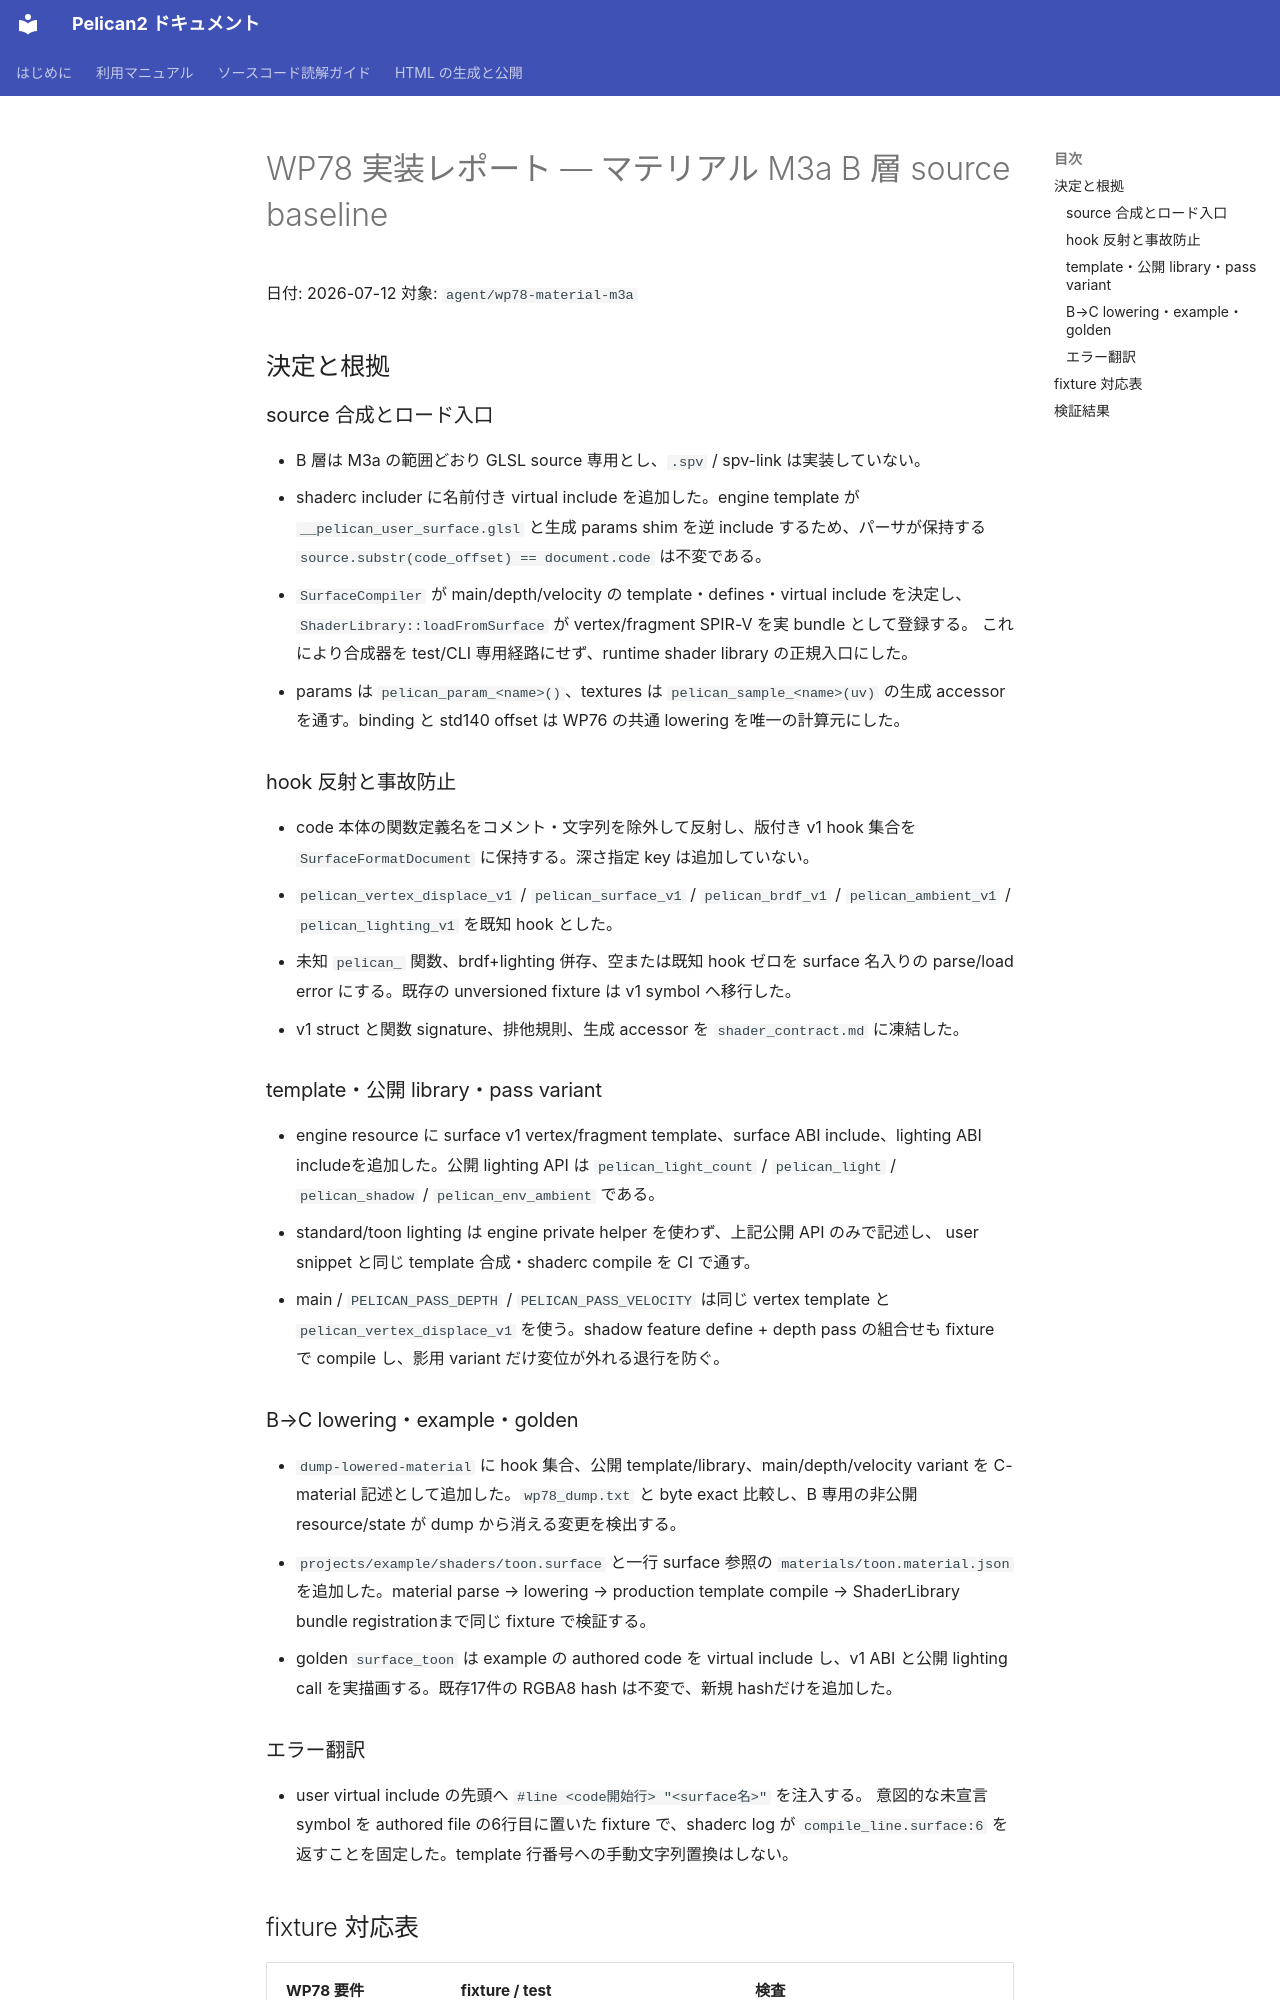

repository: pelican-games/peligraph · page: design_reviews/2026-07-12_wp78_report.html · generator: mkdocs

# WP78 実装レポート — マテリアル M3a B 層 source baseline

日付: 2026-07-12
対象: `agent/wp78-material-m3a`

## 決定と根拠

### source 合成とロード入口

- B 層は M3a の範囲どおり GLSL source 専用とし、`.spv` / spv-link は実装していない。
- shaderc includer に名前付き virtual include を追加した。engine template が
  `__pelican_user_surface.glsl` と生成 params shim を逆 include するため、パーサが保持する
  `source.substr(code_offset) == document.code` は不変である。
- `SurfaceCompiler` が main/depth/velocity の template・defines・virtual include を決定し、
  `ShaderLibrary::loadFromSurface` が vertex/fragment SPIR-V を実 bundle として登録する。
  これにより合成器を test/CLI 専用経路にせず、runtime shader library の正規入口にした。
- params は `pelican_param_<name>()`、textures は `pelican_sample_<name>(uv)` の生成 accessor
  を通す。binding と std140 offset は WP76 の共通 lowering を唯一の計算元にした。

### hook 反射と事故防止

- code 本体の関数定義名をコメント・文字列を除外して反射し、版付き v1 hook 集合を
  `SurfaceFormatDocument` に保持する。深さ指定 key は追加していない。
- `pelican_vertex_displace_v1` / `pelican_surface_v1` / `pelican_brdf_v1` /
  `pelican_ambient_v1` / `pelican_lighting_v1` を既知 hook とした。
- 未知 `pelican_` 関数、brdf+lighting 併存、空または既知 hook ゼロを surface 名入りの
  parse/load error にする。既存の unversioned fixture は v1 symbol へ移行した。
- v1 struct と関数 signature、排他規則、生成 accessor を `shader_contract.md` に凍結した。

### template・公開 library・pass variant

- engine resource に surface v1 vertex/fragment template、surface ABI include、lighting ABI
  includeを追加した。公開 lighting API は `pelican_light_count` / `pelican_light` /
  `pelican_shadow` / `pelican_env_ambient` である。
- standard/toon lighting は engine private helper を使わず、上記公開 API のみで記述し、
  user snippet と同じ template 合成・shaderc compile を CI で通す。
- main / `PELICAN_PASS_DEPTH` / `PELICAN_PASS_VELOCITY` は同じ vertex template と
  `pelican_vertex_displace_v1` を使う。shadow feature define + depth pass の組合せも fixture
  で compile し、影用 variant だけ変位が外れる退行を防ぐ。
